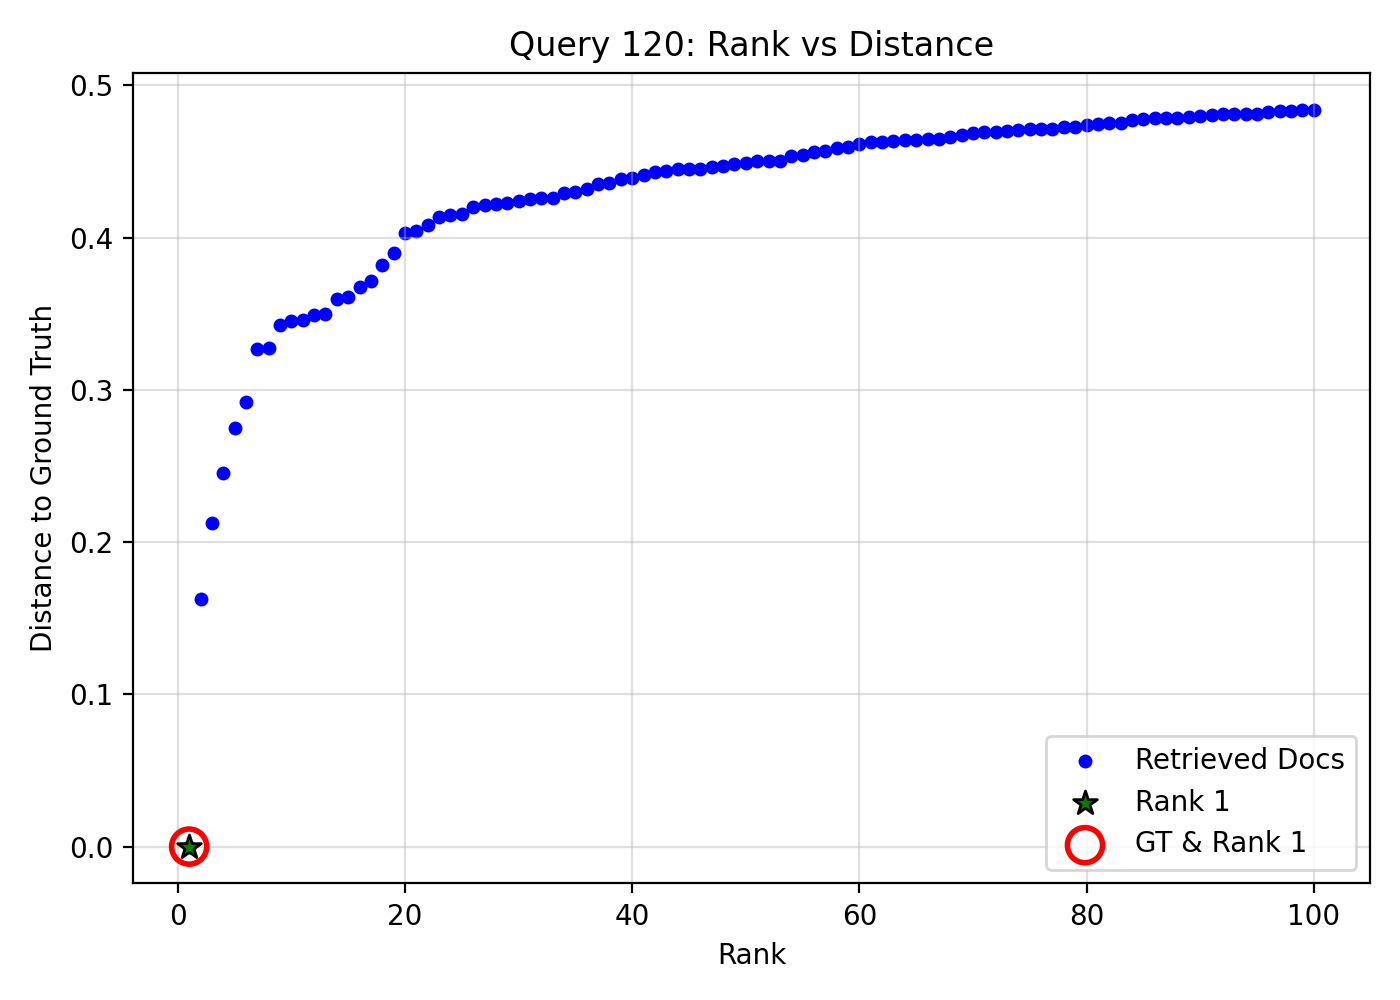

Source data for this figure (header and first rows):
query_idx, query_gt_id, doc_id, rank, distance, is_gt, is_rank_1
120, 25691513, bf38bea9-d6e8-4220-be59-7a0b673b6d4a, 1, 0.0, 1, 1
120, 25691513, 25a5b08d-86a5-457c-b628-8d4eac0c8cf1, 2, 0.1624, 0, 0
120, 25691513, eb45e071-7974-432b-9497-91126bf6f9d9, 3, 0.2126, 0, 0
120, 25691513, 49f4a05a-4d74-4e58-8f21-ecfcd7af337e, 4, 0.2455, 0, 0
120, 25691513, 3e3ba450-d577-41dc-b53c-1f05c8cb5acc, 5, 0.2749, 0, 0
120, 25691513, 14006e47-674c-42e4-9e13-19d17c8e50bf, 6, 0.292, 0, 0
120, 25691513, d5465c16-bf78-41a7-b790-4f461b01f573, 7, 0.327, 0, 0
120, 25691513, 8832d126-f01d-4ea9-93f6-3abf4c8dbeb5, 8, 0.3275, 0, 0
120, 25691513, 3d1a4398-108a-4594-b88a-39f57ec299cc, 9, 0.3428, 0, 0
120, 25691513, d72f3a4c-1286-4f46-9298-5234acf47c0e, 10, 0.3452, 0, 0
120, 25691513, 2aee70a5-983f-425c-89ec-c2d7971af20a, 11, 0.3459, 0, 0
120, 25691513, 863e1cf0-514d-49cc-aec3-2ad1721cb124, 12, 0.349, 0, 0
120, 25691513, 625f7136-2fd6-4422-a3e8-f3f3a354f44e, 13, 0.3501, 0, 0
120, 25691513, 98945bc1-7c49-4cca-bafc-1b7dce738c7e, 14, 0.36, 0, 0
120, 25691513, 4d24504f-b760-4bc1-aa20-eaf74c6a5292, 15, 0.361, 0, 0
120, 25691513, 12468c47-94ce-4f1d-8c00-21be8c16294c, 16, 0.3678, 0, 0
120, 25691513, 2fe12467-9ecc-49b9-bf9b-d1a8e2bdaf11, 17, 0.3717, 0, 0
120, 25691513, fa127ac9-adb9-4074-a35d-2a418eca7c75, 18, 0.3818, 0, 0
120, 25691513, b05a95df-3203-4409-8210-e764b1e96521, 19, 0.3902, 0, 0
120, 25691513, a90d9a3a-8353-492c-882f-d8adb2921c0e, 20, 0.4028, 0, 0
120, 25691513, de5800e2-6eb7-43a3-a05b-3f13d03b356c, 21, 0.4041, 0, 0
120, 25691513, 5df889cb-eeb3-4301-95a7-f5bafdaa6d60, 22, 0.4081, 0, 0
120, 25691513, eb81879a-86b2-4d29-ab26-deba1d744479, 23, 0.4135, 0, 0
120, 25691513, 45487335-7d7e-4837-b477-0977888ac31b, 24, 0.4146, 0, 0
120, 25691513, b28d51d6-f9bf-450b-a8ff-5b315b1ba410, 25, 0.4153, 0, 0
120, 25691513, 96b03d9a-be70-4f1c-aa23-d29277e2873b, 26, 0.42, 0, 0
120, 25691513, 7447621a-85d6-4d4f-adf1-6ec07a589e40, 27, 0.4217, 0, 0
120, 25691513, ca0ceff8-4a6a-47d0-a9a3-15f0e723558f, 28, 0.4224, 0, 0
120, 25691513, 58ec7b3b-fabe-4849-9e7b-a352368493a3, 29, 0.4229, 0, 0
120, 25691513, 3980d38f-3fdb-4fcc-87db-1e6199159012, 30, 0.4244, 0, 0
120, 25691513, b92b39c4-094c-4cce-957a-a481dc24dd42, 31, 0.4253, 0, 0
120, 25691513, dcacf790-0e15-4570-9694-602debbe7401, 32, 0.4259, 0, 0
120, 25691513, 054025a4-cfde-42e6-9d2f-2bef281a894b, 33, 0.4261, 0, 0
120, 25691513, 4bcb221d-3588-479c-8c01-08e0c3f4e365, 34, 0.4294, 0, 0
120, 25691513, 9a1b078a-8018-4153-8666-888211bf6da4, 35, 0.43, 0, 0
120, 25691513, cca67610-30f7-46b6-9ecb-e47153ffd771, 36, 0.4322, 0, 0
120, 25691513, 54bc6b58-3213-4f35-927a-c167bd504204, 37, 0.4351, 0, 0
120, 25691513, 78c90460-74ee-4d48-83c3-af2aa3f6a294, 38, 0.4358, 0, 0
120, 25691513, cc204616-882b-4eaf-8a5a-65946712521a, 39, 0.4386, 0, 0
120, 25691513, 0725bf2a-00b0-43c2-8573-01dffe66f6bb, 40, 0.4391, 0, 0
120, 25691513, 176f4249-0acb-4d43-9b2a-857ca6960016, 41, 0.4413, 0, 0
120, 25691513, 6fc41710-19d3-443f-a13b-8c1160e3532e, 42, 0.443, 0, 0
120, 25691513, 68526a00-c399-4326-a8e9-c3515c4d5804, 43, 0.4438, 0, 0
120, 25691513, 01ef555c-6d05-4241-8fd7-98df35ebcd0c, 44, 0.4448, 0, 0
120, 25691513, 1590ece7-0bc4-4615-b208-35852b813a15, 45, 0.4448, 0, 0
120, 25691513, 0d154c77-d8e0-432a-9a8d-d4add0fce0f0, 46, 0.4449, 0, 0
120, 25691513, cc5a2102-5f5e-4038-ad55-578e9c7ba3c1, 47, 0.4463, 0, 0
120, 25691513, 6dac2804-0408-49e6-951e-e609e6fe3e1f, 48, 0.4472, 0, 0
120, 25691513, b26fd566-0d14-4b91-9815-96cb1cd701a9, 49, 0.4485, 0, 0
120, 25691513, d3868ef5-0511-46e3-82b3-a470649184a8, 50, 0.4491, 0, 0
120, 25691513, 370dde77-c21b-4d5b-bba1-fef3fcc093bc, 51, 0.4502, 0, 0
120, 25691513, 1b433abb-174a-40d7-b0b4-8a894b47a743, 52, 0.4503, 0, 0
120, 25691513, 01146464-c2d6-4949-b7da-d41d38b57b13, 53, 0.4504, 0, 0
120, 25691513, da772524-fc21-4c27-b976-9f3ccf5bc5f7, 54, 0.4538, 0, 0
120, 25691513, 834726e8-0a7e-495d-bb06-09a881ccfc61, 55, 0.4545, 0, 0
120, 25691513, f3426e94-8e38-4911-bf0b-c72b175be940, 56, 0.4562, 0, 0
120, 25691513, f23cc1f7-eece-4f86-84ca-fcc2c702f50c, 57, 0.4569, 0, 0
120, 25691513, 89e98746-5ae8-44db-8ed8-aad3d6da938d, 58, 0.4589, 0, 0
120, 25691513, 04d74d98-dc68-4ca2-a2ba-6c5b0693fc4c, 59, 0.4595, 0, 0
120, 25691513, ee83fb8a-e5df-4b3d-adeb-2b2889f4cafa, 60, 0.4617, 0, 0
... 40 more rows
